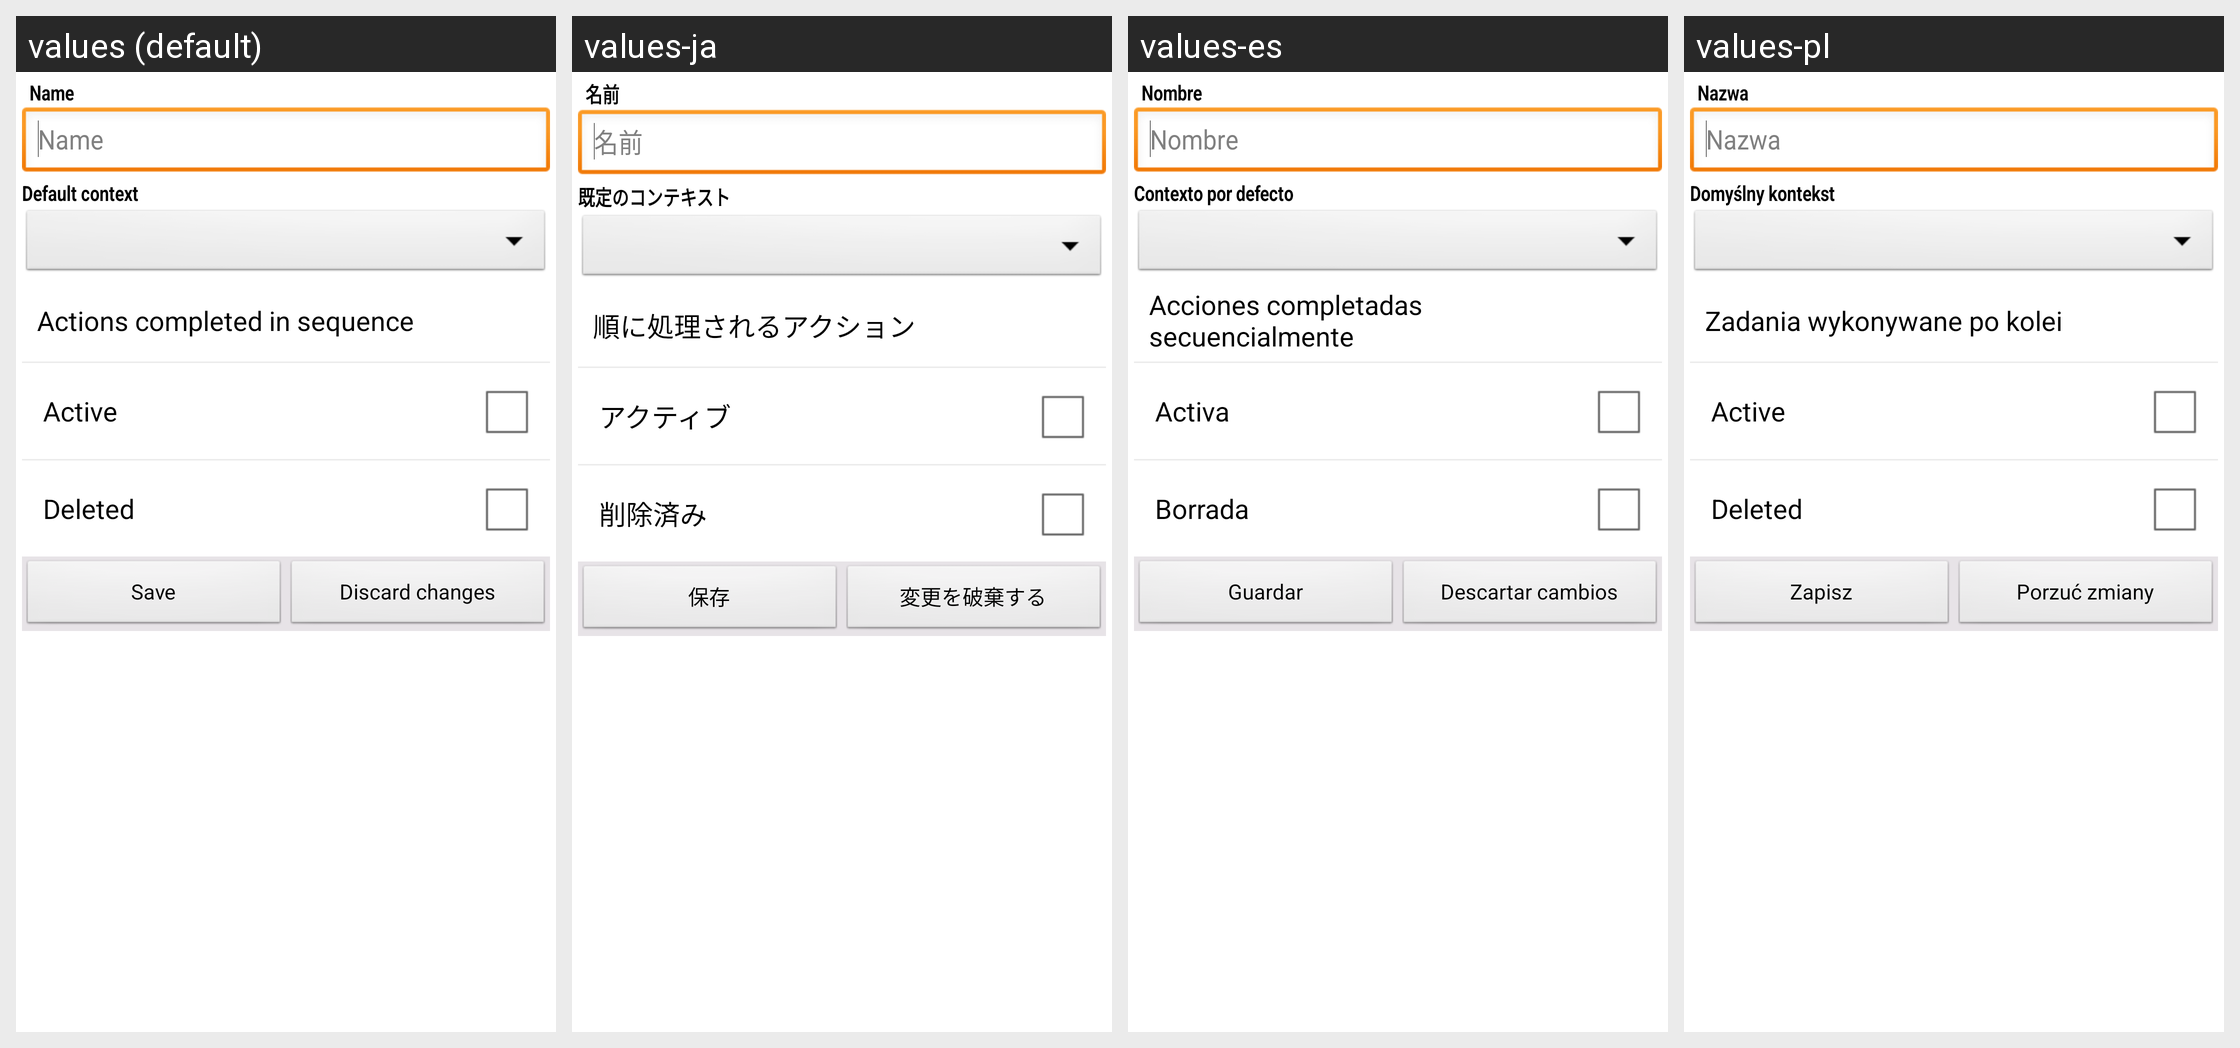

The Android screen above is rendered under several locales of the same app. Produce the string resources it draws, with the default and per-locale values.
Android screen res/layout/project_editor.xml rendered under 4 locales, left to right: values (default), values-ja, values-es, values-pl. Device: Nexus 5 (rendered at 1080×1920; each locale shown at half size, 540×960, under a caption strip naming it); theme android:Theme.Light.
Other locales in the repository, not shown: values-de, values-fr, values-zh-rCN, values-zh-rTW.
Strings drawn on this screen, with the default value and each locale's value (text and hints the layout hard-codes, and strings that could not be matched under every locale, appear in the picture but are not listed):

name_title
  values: Name
  values-ja: 名前
  values-es: Nombre
  values-pl: Nazwa

default_context_title
  values: Default context
  values-ja: 既定のコンテキスト
  values-es: Contexto por defecto
  values-pl: Domyślny kontekst

sequence_title
  values: Actions completed in sequence
  values-ja: 順に処理されるアクション
  values-es: Acciones completadas secuencialmente
  values-pl: Zadania wykonywane po kolei

active_title
  values: Active
  values-ja: アクティブ
  values-es: Activa
  values-pl: Active  [not translated; the default value is used]

deleted_title
  values: Deleted
  values-ja: 削除済み
  values-es: Borrada
  values-pl: Deleted  [not translated; the default value is used]

menu_done
  values: Save
  values-ja: 保存
  values-es: Guardar
  values-pl: Zapisz

menu_doNotSave
  values: Discard changes
  values-ja: 変更を破棄する
  values-es: Descartar cambios
  values-pl: Porzuć zmiany
